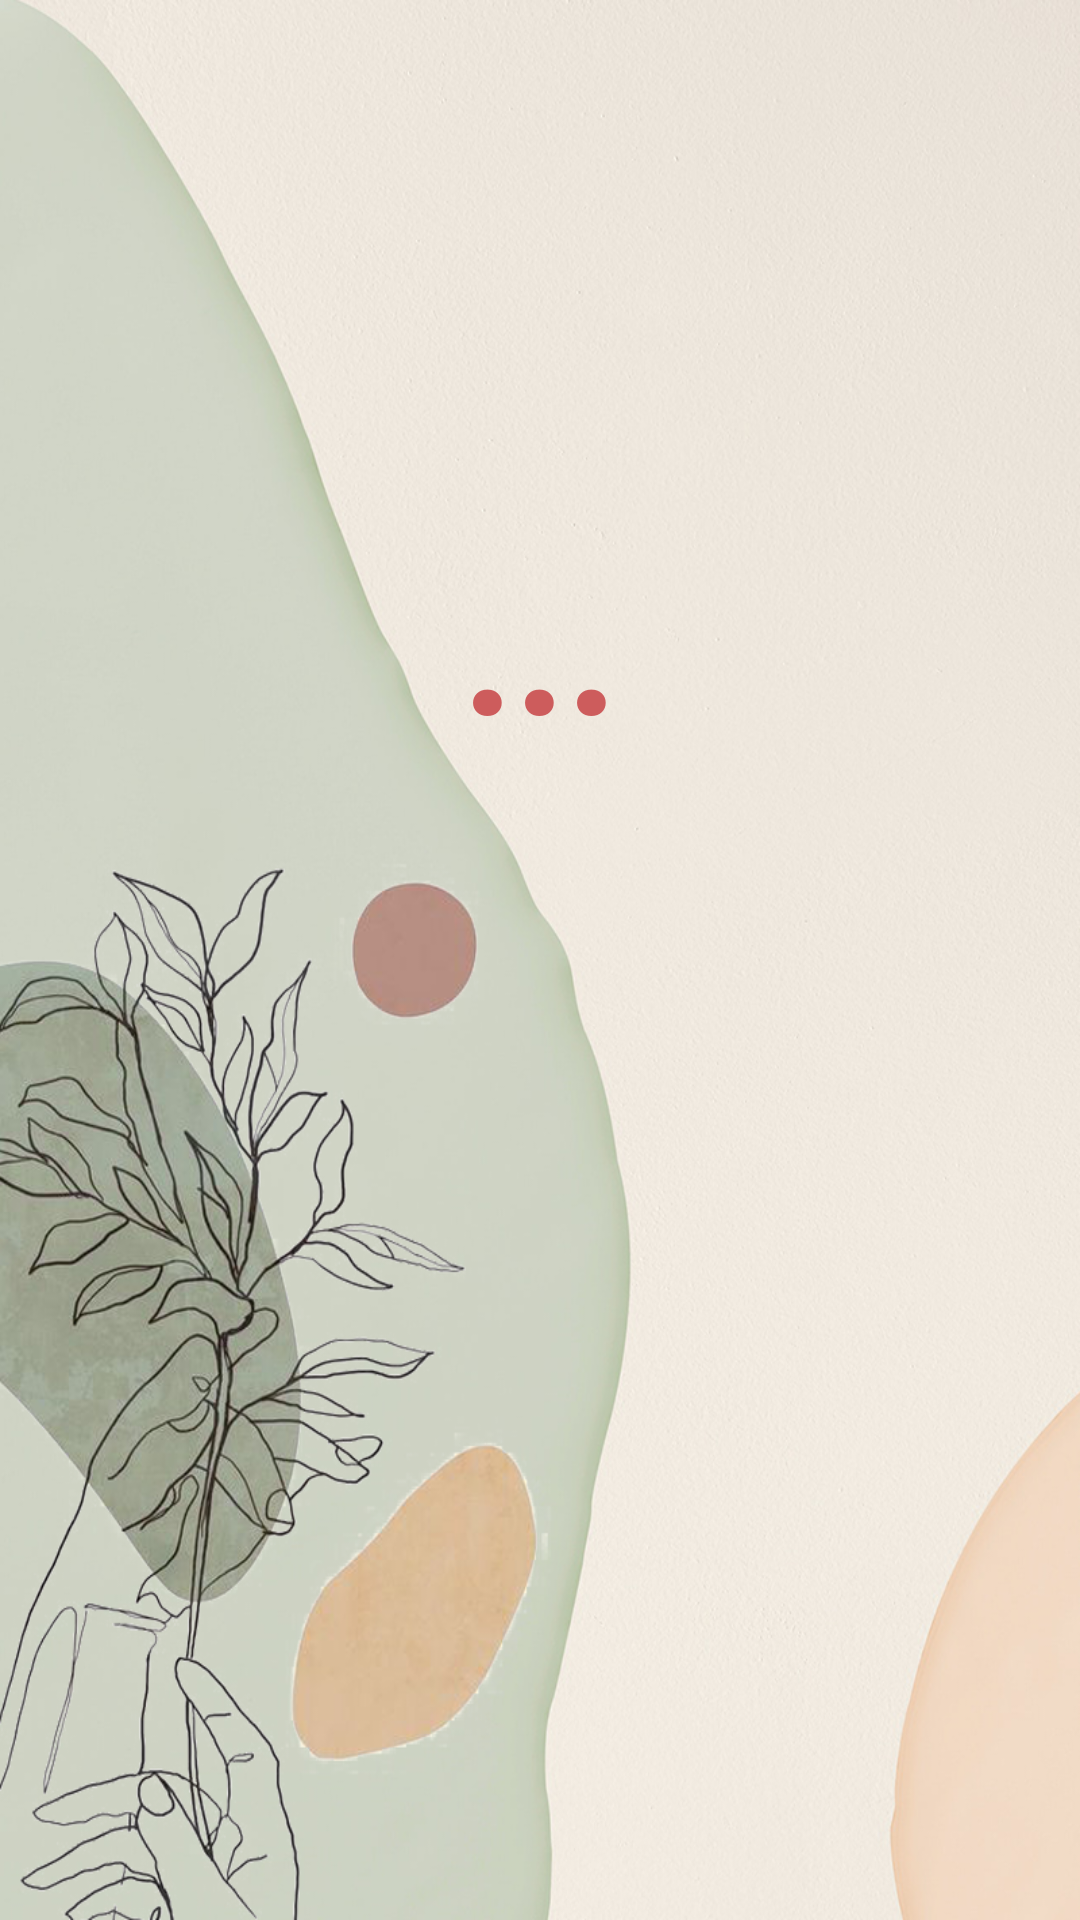

Android layout source for this screen:
<!-- AndroidManifest.xml: application theme AppTheme -->
<!-- res/layout/ringing.xml -->
<?xml version="1.0" encoding="utf-8"?>
<LinearLayout xmlns:android="http://schemas.android.com/apk/res/android"
    xmlns:tools="http://schemas.android.com/tools"
    android:orientation="vertical"
    android:padding="4dip"
    android:layout_width="fill_parent"
    android:layout_height="fill_parent"
    android:background="@drawable/ring">

    <TextView
        android:id="@+id/name"
        android:layout_width="fill_parent"
        android:layout_height="0sp"
        android:layout_weight="2"
        android:gravity="center"
        android:padding="8dip"
        android:text="..."
        android:textColor="#CD5C5C"
        android:textSize="60dp"
        android:textStyle="bold" />

    <LinearLayout
        android:orientation="horizontal"
        android:padding="8dip"
        android:layout_weight="1"
        android:layout_width="fill_parent"
        android:layout_height="0sp">

        <View
            android:layout_weight="1"
            android:layout_width="0sp"
            android:layout_height="wrap_content" />

        <Button
            android:id="@+id/dismiss"
            style="@style/widget"
            android:layout_width="0sp"
            android:layout_height="79dp"
            android:layout_weight="2"
            android:background="#00FFFFFF"
            android:foreground="@drawable/dis"
            android:onClick="onDismissClick" />

        <View
            android:layout_weight="1"
            android:layout_width="0sp"
            android:layout_height="wrap_content" />

    </LinearLayout>

</LinearLayout>
<!-- resources referenced by this layout -->
<resources>
  <!-- drawable dis: gif bitmap (drawable, 2343 bytes) -->
  <!-- drawable ring: png bitmap (drawable, 730105 bytes) -->
  <style name="widget">
          <item name="android:layout_width">fill_parent</item>
          <item name="android:layout_height">wrap_content</item>
      </style>
  <style name="AppTheme" parent="Theme.AppCompat.Light.DarkActionBar">
          
          <item name="colorPrimary">#8B7765</item>
          <item name="colorPrimaryDark">#8B7765</item>
          <item name="colorAccent">#EECFA1</item>
      </style>
</resources>
